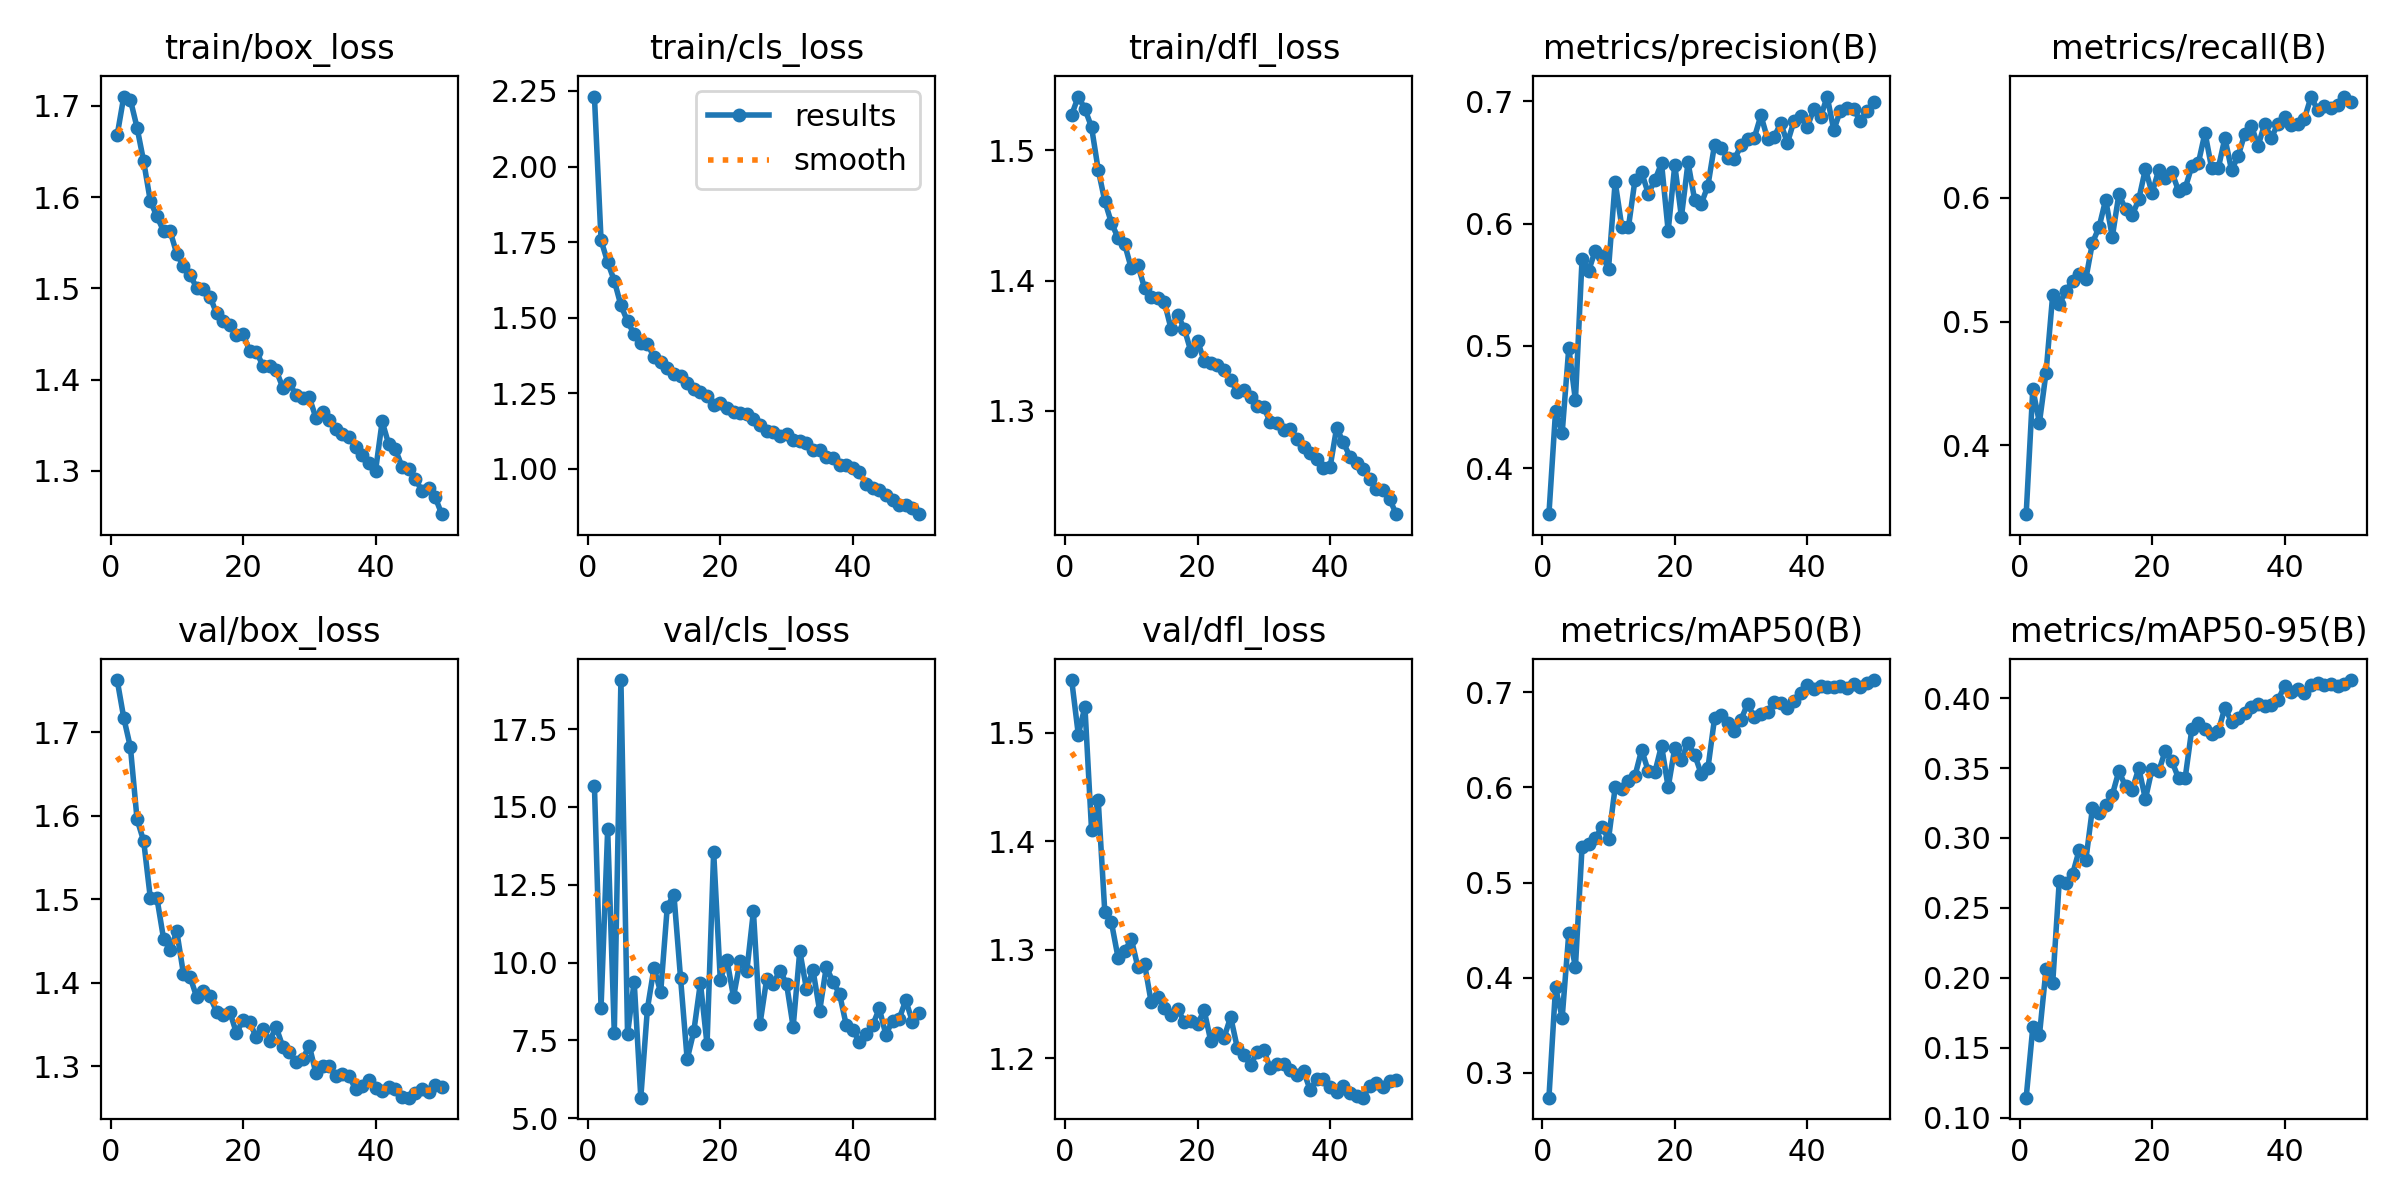

Values plotted in this chart, from the file beside it:
epoch, time, train/box_loss, train/cls_loss, train/dfl_loss, metrics/precision(B), metrics/recall(B), metrics/mAP50(B), metrics/mAP50-95(B), val/box_loss, val/cls_loss, val/dfl_loss, lr/pg0, lr/pg1, lr/pg2
1, 57.79, 1.668, 2.232, 1.527, 0.3626, 0.3445, 0.2741, 0.1144, 1.763, 15.68, 1.548, 0.0005545, 0.0005545, 0.0005545
2, 107.9, 1.71, 1.756, 1.541, 0.4467, 0.4454, 0.3899, 0.1646, 1.717, 8.552, 1.498, 0.001088, 0.001088, 0.001088
3, 158.5, 1.707, 1.684, 1.532, 0.4289, 0.4184, 0.3581, 0.159, 1.682, 14.28, 1.524, 0.0016, 0.0016, 0.0016
4, 208.5, 1.676, 1.622, 1.518, 0.4985, 0.4588, 0.4469, 0.2063, 1.596, 7.743, 1.411, 0.001568, 0.001568, 0.001568
5, 258.4, 1.639, 1.541, 1.485, 0.4556, 0.5212, 0.4114, 0.196, 1.57, 19.08, 1.438, 0.001535, 0.001535, 0.001535
6, 308.7, 1.596, 1.488, 1.461, 0.5708, 0.5143, 0.5371, 0.2695, 1.502, 7.706, 1.335, 0.001502, 0.001502, 0.001502
7, 359.2, 1.579, 1.445, 1.444, 0.5615, 0.5243, 0.5408, 0.2676, 1.501, 9.388, 1.325, 0.001469, 0.001469, 0.001469
8, 409.1, 1.563, 1.418, 1.433, 0.578, 0.533, 0.5465, 0.2741, 1.453, 5.659, 1.293, 0.001436, 0.001436, 0.001436
9, 459.1, 1.563, 1.414, 1.428, 0.5738, 0.5381, 0.5584, 0.2913, 1.439, 8.518, 1.299, 0.001403, 0.001403, 0.001403
10, 508.6, 1.538, 1.369, 1.409, 0.5633, 0.5342, 0.5459, 0.2841, 1.462, 9.834, 1.31, 0.00137, 0.00137, 0.00137
11, 558.5, 1.524, 1.353, 1.412, 0.6341, 0.5635, 0.6, 0.3211, 1.411, 9.04, 1.284, 0.001337, 0.001337, 0.001337
12, 609, 1.515, 1.333, 1.394, 0.5975, 0.5761, 0.5981, 0.3178, 1.407, 11.8, 1.287, 0.001304, 0.001304, 0.001304
13, 658.9, 1.5, 1.314, 1.387, 0.5969, 0.5983, 0.6067, 0.3236, 1.383, 12.18, 1.252, 0.001271, 0.001271, 0.001271
14, 708.8, 1.499, 1.307, 1.387, 0.636, 0.5682, 0.6123, 0.3308, 1.39, 9.505, 1.257, 0.001238, 0.001238, 0.001238
15, 759.1, 1.491, 1.283, 1.383, 0.6417, 0.6029, 0.6395, 0.3479, 1.384, 6.89, 1.246, 0.001205, 0.001205, 0.001205
16, 809.1, 1.473, 1.263, 1.363, 0.6244, 0.5906, 0.617, 0.3368, 1.366, 7.786, 1.24, 0.001172, 0.001172, 0.001172
17, 859.4, 1.464, 1.253, 1.374, 0.6355, 0.5857, 0.6161, 0.3345, 1.361, 9.349, 1.245, 0.001139, 0.001139, 0.001139
18, 909.8, 1.46, 1.241, 1.363, 0.6493, 0.5985, 0.644, 0.3498, 1.365, 7.373, 1.234, 0.001106, 0.001106, 0.001106
19, 960.8, 1.448, 1.211, 1.346, 0.594, 0.6232, 0.6001, 0.3278, 1.34, 13.56, 1.234, 0.001073, 0.001073, 0.001073
20, 1011, 1.45, 1.219, 1.354, 0.6478, 0.6037, 0.6415, 0.3493, 1.355, 9.452, 1.232, 0.00104, 0.00104, 0.00104
21, 1061, 1.432, 1.2, 1.338, 0.6054, 0.6222, 0.6292, 0.3476, 1.353, 10.09, 1.244, 0.001007, 0.001007, 0.001007
22, 1111, 1.431, 1.187, 1.337, 0.6499, 0.6155, 0.6464, 0.3624, 1.335, 8.896, 1.216, 0.0009739, 0.0009739, 0.0009739
23, 1162, 1.415, 1.184, 1.336, 0.6193, 0.6204, 0.6344, 0.3549, 1.345, 10.06, 1.223, 0.0009409, 0.0009409, 0.0009409
24, 1212, 1.415, 1.182, 1.332, 0.6162, 0.6055, 0.614, 0.3427, 1.33, 9.72, 1.219, 0.0009078, 0.0009078, 0.0009078
25, 1262, 1.41, 1.164, 1.324, 0.6308, 0.6075, 0.6201, 0.3429, 1.347, 11.65, 1.238, 0.0008748, 0.0008748, 0.0008748
26, 1312, 1.391, 1.144, 1.315, 0.6644, 0.6253, 0.6724, 0.3775, 1.323, 8.033, 1.21, 0.0008418, 0.0008418, 0.0008418
27, 1362, 1.396, 1.125, 1.316, 0.6616, 0.6281, 0.6765, 0.3821, 1.317, 9.467, 1.203, 0.0008088, 0.0008088, 0.0008088
28, 1413, 1.383, 1.122, 1.311, 0.6532, 0.6524, 0.6671, 0.3781, 1.304, 9.32, 1.194, 0.0007758, 0.0007758, 0.0007758
29, 1463, 1.379, 1.108, 1.304, 0.6524, 0.6238, 0.6595, 0.3742, 1.309, 9.742, 1.205, 0.0007428, 0.0007428, 0.0007428
30, 1513, 1.381, 1.116, 1.303, 0.6639, 0.6238, 0.6713, 0.3763, 1.325, 9.323, 1.207, 0.0007098, 0.0007098, 0.0007098
31, 1563, 1.358, 1.095, 1.291, 0.6692, 0.6482, 0.6878, 0.3932, 1.291, 7.932, 1.191, 0.0006768, 0.0006768, 0.0006768
32, 1613, 1.365, 1.091, 1.291, 0.6699, 0.6223, 0.6735, 0.383, 1.3, 10.38, 1.194, 0.0006438, 0.0006438, 0.0006438
33, 1663, 1.355, 1.086, 1.286, 0.6883, 0.6334, 0.6771, 0.3857, 1.3, 9.158, 1.195, 0.0006108, 0.0006108, 0.0006108
34, 1714, 1.346, 1.061, 1.286, 0.6693, 0.6516, 0.6795, 0.3896, 1.288, 9.753, 1.189, 0.0005778, 0.0005778, 0.0005778
35, 1764, 1.341, 1.062, 1.278, 0.671, 0.6581, 0.6892, 0.3935, 1.291, 8.443, 1.185, 0.0005448, 0.0005448, 0.0005448
36, 1814, 1.337, 1.038, 1.273, 0.6818, 0.6417, 0.6887, 0.3957, 1.288, 9.858, 1.188, 0.0005118, 0.0005118, 0.0005118
37, 1865, 1.326, 1.036, 1.268, 0.6659, 0.6595, 0.6838, 0.394, 1.272, 9.386, 1.171, 0.0004788, 0.0004788, 0.0004788
38, 1916, 1.317, 1.014, 1.263, 0.6838, 0.6483, 0.6912, 0.3952, 1.276, 8.995, 1.181, 0.0004458, 0.0004458, 0.0004458
39, 1966, 1.308, 1.012, 1.256, 0.6878, 0.6595, 0.699, 0.3983, 1.283, 8.006, 1.181, 0.0004127, 0.0004127, 0.0004127
40, 2017, 1.3, 1.003, 1.257, 0.6789, 0.6653, 0.7079, 0.4087, 1.274, 7.833, 1.174, 0.0003797, 0.0003797, 0.0003797
41, 2068, 1.354, 0.991, 1.287, 0.6937, 0.6585, 0.7031, 0.4042, 1.27, 7.452, 1.169, 0.0003467, 0.0003467, 0.0003467
42, 2118, 1.329, 0.9498, 1.276, 0.6866, 0.6597, 0.707, 0.4068, 1.275, 7.716, 1.174, 0.0003137, 0.0003137, 0.0003137
43, 2167, 1.323, 0.9381, 1.265, 0.7037, 0.6638, 0.7058, 0.404, 1.273, 7.983, 1.168, 0.0002807, 0.0002807, 0.0002807
44, 2217, 1.305, 0.9293, 1.26, 0.6764, 0.6812, 0.7056, 0.409, 1.263, 8.526, 1.165, 0.0002477, 0.0002477, 0.0002477
45, 2267, 1.302, 0.914, 1.255, 0.6922, 0.671, 0.7063, 0.4106, 1.262, 7.679, 1.164, 0.0002147, 0.0002147, 0.0002147
46, 2317, 1.291, 0.8975, 1.248, 0.6942, 0.6741, 0.7049, 0.4091, 1.268, 8.138, 1.175, 0.0001817, 0.0001817, 0.0001817
47, 2367, 1.278, 0.88, 1.241, 0.6938, 0.6723, 0.7085, 0.4097, 1.272, 8.189, 1.178, 0.0001487, 0.0001487, 0.0001487
48, 2416, 1.282, 0.8796, 1.24, 0.6835, 0.6746, 0.7053, 0.4089, 1.269, 8.788, 1.173, 0.0001157, 0.0001157, 0.0001157
49, 2465, 1.271, 0.869, 1.232, 0.6915, 0.6816, 0.7094, 0.4099, 1.277, 8.1, 1.179, 8.26832e-05, 8.26832e-05, 8.26832e-05
50, 2515, 1.252, 0.85, 1.221, 0.6992, 0.6775, 0.7128, 0.4129, 1.274, 8.387, 1.18, 4.96766e-05, 4.96766e-05, 4.96766e-05
